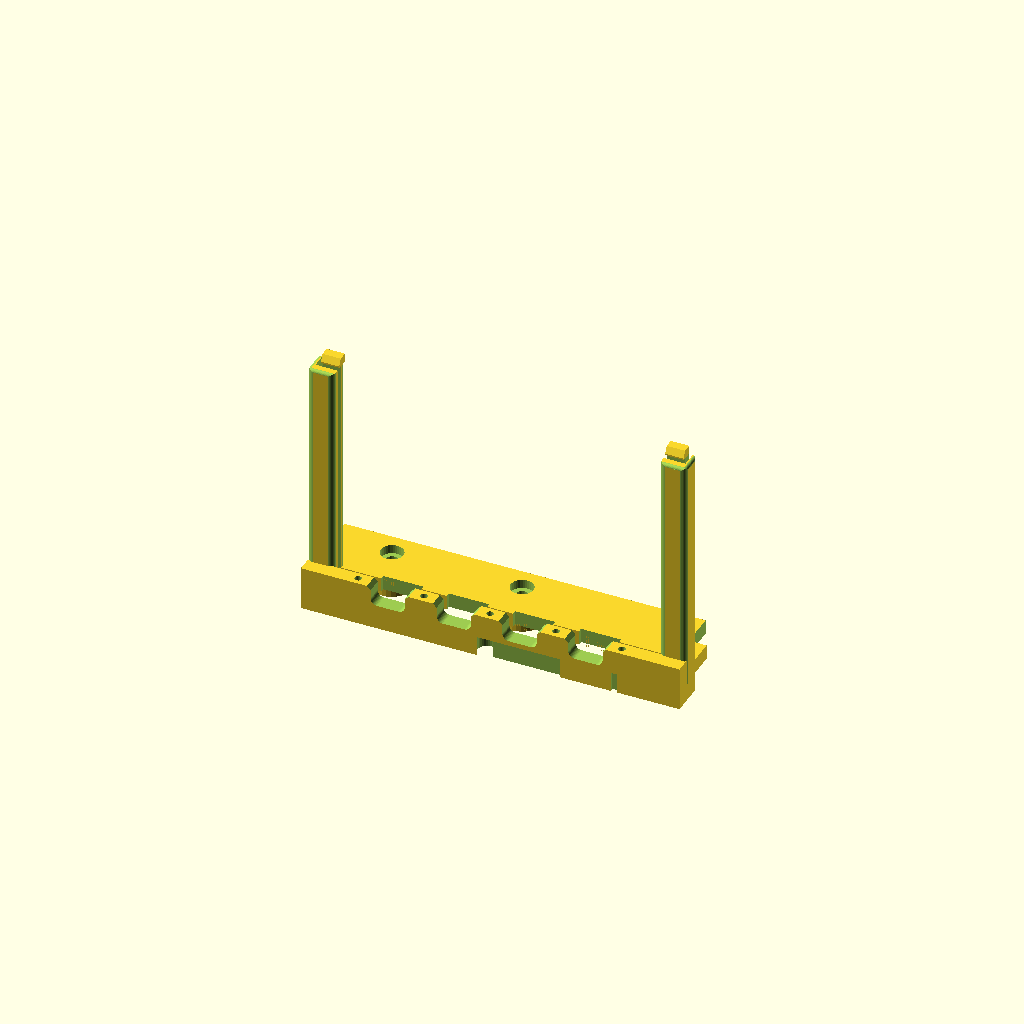
Cell 1: the model at its default parameters.
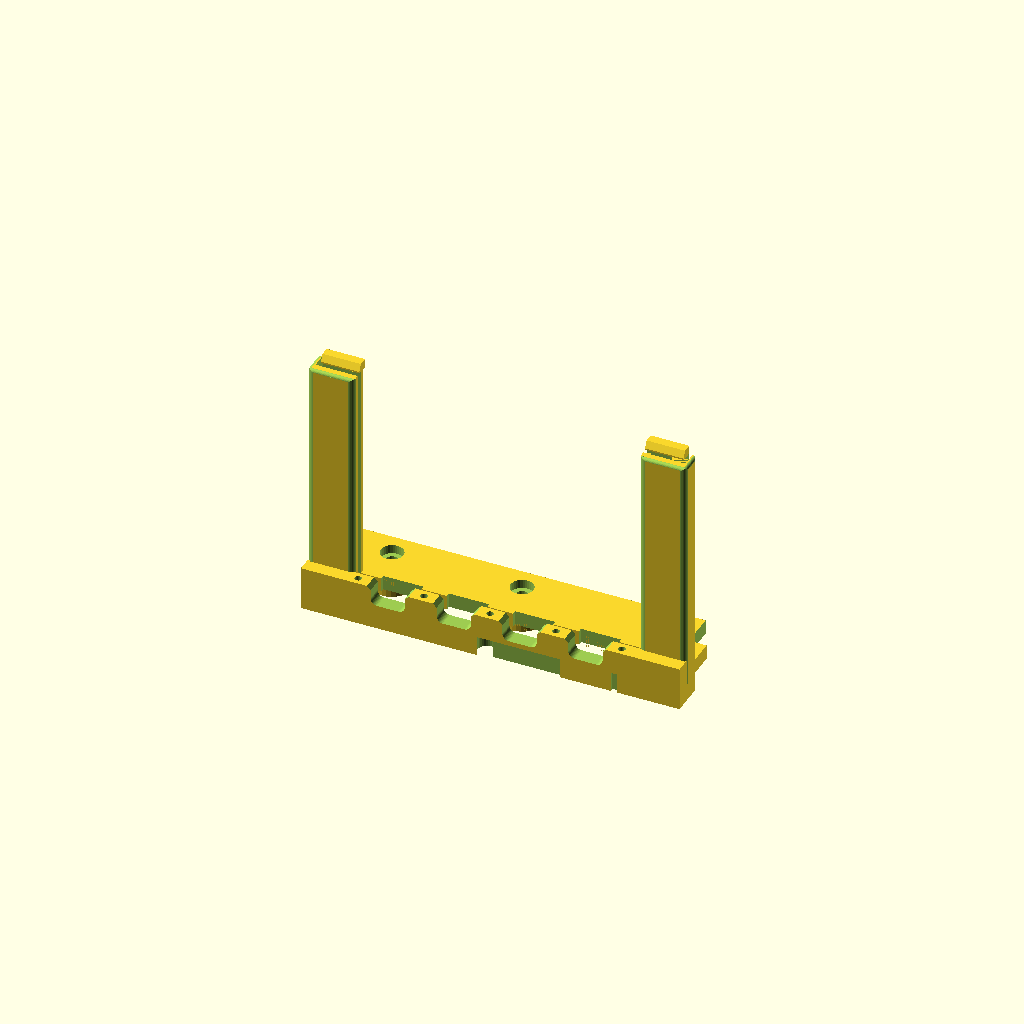
Cell 2 — END set to 11, the other parameters unchanged.
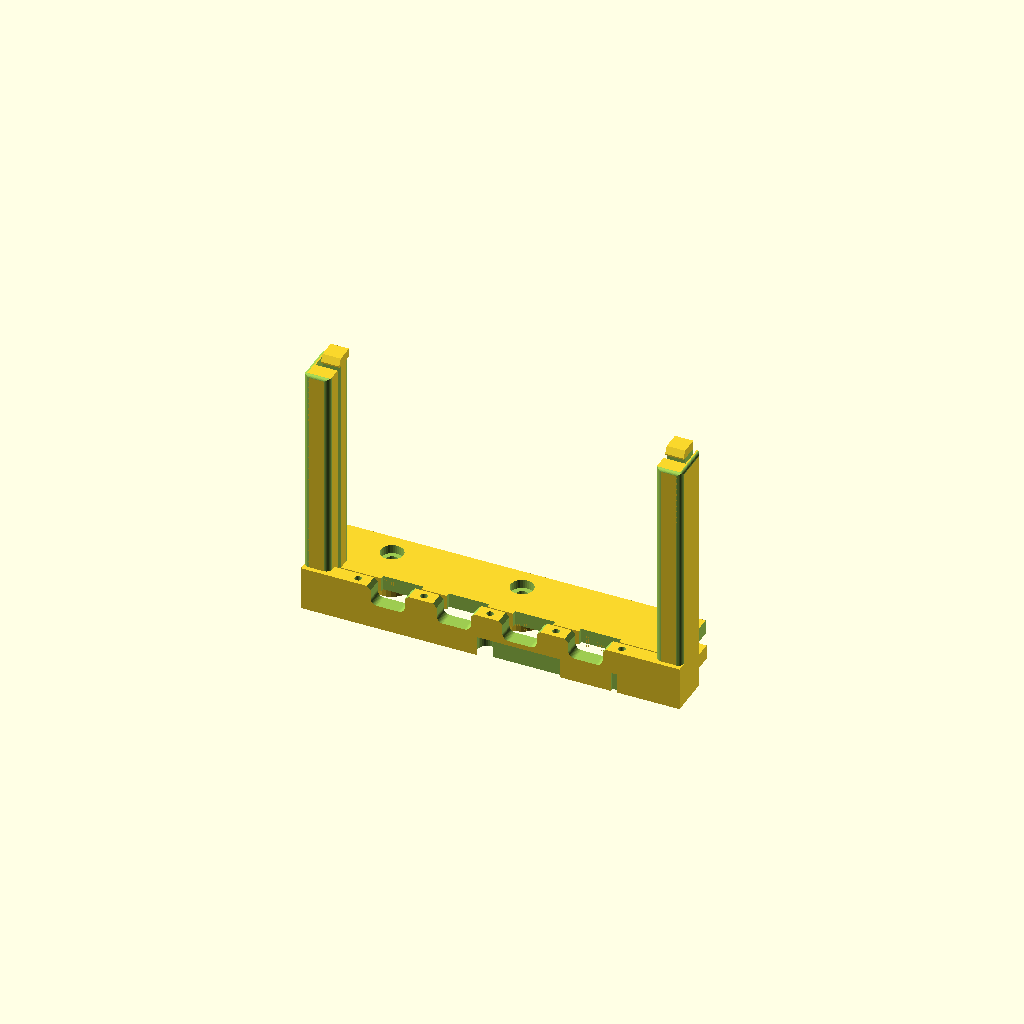
Cell 3: the same model with UW = 4.8.
One fixed orthographic camera (rotation 55°, 0°, 25°; colour scheme Cornfield) for every cell.
OpenSCAD source file mechanical/parts/x4_cradle.scad:
// DATA ×4 v2 cradle — holds the vertical DATA ×4 v2 (docs/data-x4-v2-layout-options.md, option B) upright at
// the back of the drawer's rear bay (or a sled bay's port block), its four vertical USB-C through the port
// wall's U's.  Drawer coordinates (parts/drawer.scad): x from the drawer's left outer face, y from its front,
// z 0 on the tray's ledges.
//
//   -D 'PART="cradle"'   the printed cradle (PETG), standing as installed: no supports
//   -D 'PART="strip"'    the strip over the receptacles (PETG), its top face down: no supports
//   -D 'PART="strip_in_place"'   the same, where it goes, for the viewer and the checks
//   -D 'PART="board"'    the board's stand-in (outline, notches), for the viewer and the checks
//   -D 'BOARD="x6"'      any of these for the DATA ×6 (config/rack.yaml › pcb.data_port_x6) in its own drawer
//                        (drawer.scad, DATA="x6"): 10 mm taller, six ports at 15 mm
//
// - The board stands on the drawer floor, its front face 7.4 mm behind the port wall's back face (the
//   receptacles' mouths 1 mm behind it), and slides down from above into two end slots (0.15 mm a side).
// - Plugging in pushes the board back onto the base's front edge, right behind the receptacles (relieved
//   round their shell legs).  Unplugging pulls it forwards onto the slots' front walls and two T-heads that
//   come through notches in its bottom edge, between ports 1–2 and 3–4.
// - A latch finger at each upright's top snaps over the board's top edge: press it back to lift the board.  It
//   bends across its layers, so it is long and its root is round: 0.21 % (docs/printed-parts-review.md).
// - The base sits on the DATA ×4's three shared bosses (H1–H3), 3 × M3 × 8 from above into heat-set inserts in
//   them (the user, 2026-10-21: a board is swapped often), and leaves the
//   cable window open: the board's PH 8 lead, on its rear face, drops behind it into the window.
// - The receptacles' guard (the user, 2026-10-26, after the design review): a comb on the floor in front of the
//   board, part of the cradle, holds each receptacle's body in a U (open on top: the board still drops in), and
//   a strip over the bodies, 5 × PT 2.3 × 8 into the comb between the ports, closes the U's.  A cable pulled
//   any way then bears on the cradle, not on the receptacles' joints.  Out: the strip first, then the board.
// - The DATA ×6 takes the same cradle, its uprights 10 mm taller, a pocket in the comb for each of its six
//   receptacles and the strip screwed between each two (its 15 mm pitch leaves no room outside the end ports).
//   Its T-heads are 5 mm wide: an ESD comes down to z 9.25 over each notch.  The port numbers, with no room
//   beside the drawer's U's, are debossed in the strip's front face.
// Print: as installed (bottom down), PETG, no supports; the base bridges ≤ 16 mm between its feet.
include <../lib/carrier.scad>

PART = "cradle";
BOARD = "x4";
X6 = BOARD == "x6";

V2 = X6 ? [DATA_X6_SIZE[0], DATA_X6_SIZE[1], DATA_X6_T]
        : [100, 70, 1.6];                 // the board: length (x), height (z), thickness (y): the v2 session, 2026-10-20
V2_X0 = X6 ? DATA_X6_X0 : 4;              // its left edge
V2_Y = DATA_PCB_Y0 + (X6 ? DATA_X6_FACE_Y : 7.4);   // its front face (the receptacles' mouths 1 mm behind the port wall)
V2_Z0 = DRAWER_BOTTOM;                    // its bottom edge, on the floor
PORT_XS = X6 ? [for (u = DATA_X6_USB) DATA_X6_X0 + u]
             : [for (u = DATA_X4_USB) DATA_X4_X0 + u];   // the drawer's U's (drawer.scad)
GAP = 0.15;                               // per side in the slots and at the base's edge
END = 5.5;                                // the board's ends inside the slots (no parts there, either face)
UW = 2.4;                                 // the uprights' front and rear walls
OW = 1.2;                                 // their outer wall
NOTCH = X6 ? DATA_X6_NOTCH : [3.4, 6.5];  // the board's bottom-edge notches: width, height
NOTCH_X = X6 ? DATA_X6_NOTCH_X : [35, 71];   // their centres, drawer x: between ports 1–2 and 3–4 (the ×6: 2–3, 4–5)
TEE = [X6 ? 5 : 7, 2.0];                  // a T-head's bar in front of the board: width (x), thickness (y)
BASE = [DATA_PCB_Z, 4.0];                 // the base: its underside (the bosses' top), thickness
LEG_RELIEF = [11, 1.2];                   // round each receptacle's shell legs on the rear face: width, depth
LATCH = [40, 0.8];                        // the latch finger: free length, hook over the board's top edge
SLIT = 1.0;                               // the slit that frees it from the outer wall
ROOT_R = 0.8;                             // the keyhole at the slit's foot: the finger's root round
// the guard.  HRO TYPE-C-31-D-06, from its drawing (the user, 2026-10-26): 8.94 × 3.16 × 6.40 nominal, the
// general tolerances' max taken here; its legs reach ±2.15 off the axis, ≈ 0.8 above the board (1.5 allowed)
USBC_BODY = [9.14, 3.31, 6.6];            // max: width (x), depth (z), height off the board (y)
GUARD_GAP = 0.1;                          // round the max body: 0.2 / 0.175 a side round a nominal one
COMB_Y = [V2_Y - 6.4 + 0.2, V2_Y - 2.1];  // 0.2 behind the mouths; 0.65 clear of the USBLC6s (1.45 tall) beside them
COMB_TOP = PORT_Z + 3.5;                  // the bodies' top at 12.66, a 1 mm lead-in under it
COMB_LOW = 7.2;                           // under it, back to the slots' front face: the board's face is bare (FB1 from 7.35)
STRIP_TOP = COMB_TOP + 5;                 // 5 mm: ≈ 0.02 mm under 20 N between two screws (2 mm: 0.45)
SEAT = [5.5, 2];                          // a slot across the strip for each screw's head (≤ Ø4.5): width, depth
GUARD_SY = (COMB_Y[0] + COMB_Y[1]) / 2;   // the screws' y

BOSSES = [for (i = [0 : 2]) let (h = DATA_X4_HOLES[i]) [DATA_X4_X0 + h[0], DATA_PCB_Y0 + DATA_X4_SIZE[1] - h[1]]];
BOSS_D = INSERT_M3[0] + 4;                // the bosses (drawer.scad › X4_BOSS_D)
WIN_X = BOSSES[2][0] + BOSS_D / 2 + 1.5;  // the cable window's left edge (drawer.scad › wx)
WIN_Y = DATA_PCB_Y0 + DATA_PCB_SIZE[1] + 1;   // and its front edge (› wy)

Y_F = V2_Y - GAP;                         // the slot: front face
Y_R = V2_Y + V2[2] + GAP;                 // rear face
TOP = V2_Z0 + V2[1];                      // the board's top edge
X_L = V2_X0 - 0.5 - OW;                   // the left upright's outer face
X_MID = V2_X0 + V2[0] / 2;
BASE_Y1 = max([for (b = BOSSES) b[1]]) + 6;     // the base's rear edge
// the strip's screws: between each two ports, and either side of the end ports where the strip reaches past them
GUARD_SCREWS = concat(X6 ? [] : [PORT_XS[0] - 9],
                      [for (i = [0 : len(PORT_XS) - 2]) (PORT_XS[i] + PORT_XS[i + 1]) / 2],
                      X6 ? [] : [PORT_XS[len(PORT_XS) - 1] + 9]);
assert(X_L >= DRAWER_WALL + 0.3, "the left upright hits the drawer's wall");

// the left upright, a U-channel round the board's left end: front wall, outer wall, rear wall.  The rear
// wall's top is a latch finger (slit from the outer wall, its foot rounded into the finger's root), its hook
// over the board's top edge with a 45° lead-in on top, so the board's edge pushes it back going in
module upright() {
    x1 = V2_X0 + END;
    xs = X_L + OW + SLIT;                 // the finger's slit-side face
    difference() {
        translate([X_L, Y_F - UW, V2_Z0]) cube([x1 - X_L, Y_R + UW - (Y_F - UW), TOP - V2_Z0]);
        translate([V2_X0 - 0.5, Y_F, V2_Z0 - EPS]) cube([x1 - V2_X0 + 0.5 + EPS, Y_R - Y_F, TOP - V2_Z0 + 2 * EPS]);
        translate([X_L + OW, Y_R - EPS, TOP - LATCH[0]]) cube([SLIT, UW + 2 * EPS, LATCH[0] + EPS]);
        // the slit's foot: a keyhole, so the finger's root corner is round (and the mesh has no knife edge)
        translate([xs - SLIT / 2, Y_R - EPS, TOP - LATCH[0]]) rotate([-90, 0, 0]) cylinder(r = ROOT_R, h = UW + 2 * EPS, $fn = 32);
        // the visual language: R1.5 on its four vertical edges, a 0.8 round on its outer top edges
        for (c = [[X_L, Y_F - UW, 0, 0], [X_L, Y_R + UW, 0, 1], [x1, Y_F - UW, 1, 0], [x1, Y_R + UW, 1, 1]])
            translate([c[0], c[1], V2_Z0 - EPS]) mirror([c[2], 0, 0]) mirror([0, c[3], 0])
                multmatrix([[0, 0, 1, 0], [0, 1, 0, 0], [1, 0, 0, 0], [0, 0, 0, 1]]) edge_round(TOP - V2_Z0 + 2 * EPS, r = VL_R[1]);
        translate([X_L, Y_F - UW, TOP]) mirror([0, 0, 1]) edge_round(x1 - X_L);
        translate([X_L, Y_R + UW, TOP]) rotate([0, 0, -90]) mirror([0, 0, 1]) edge_round(Y_R + UW - (Y_F - UW));
    }
    translate([xs, 0, TOP]) rotate([90, 0, 90]) linear_extrude(x1 - xs)
        polygon([[Y_R + UW, 0], [Y_R, 0], [Y_R, 0.2], [Y_R - GAP - LATCH[1], 0.2], [Y_R - GAP - LATCH[1], 0.6],
                 [Y_R, 1.6 + LATCH[1]], [Y_R + UW, 1.6 + LATCH[1]]]);
}

// a U round a receptacle's body, along y through the comb: its bottom half-oval GUARD_GAP off the max body, its
// sides straight up through `top`, a 1 mm lead-in there
module guard_pocket(x, top) {
    w = USBC_BODY[0] + 2 * GUARD_GAP;
    h = USBC_BODY[1] + 2 * GUARD_GAP;
    l = COMB_Y[1] - COMB_Y[0] + 2;
    translate([x, COMB_Y[0] - 1, 0]) {
        hull() {
            for (s = [-1, 1]) translate([s * (w - h) / 2, 0, PORT_Z]) rotate([-90, 0, 0]) cylinder(d = h, h = l, $fn = 48);
            translate([-w / 2, 0, PORT_Z]) cube([w, l, top + 1 - PORT_Z]);
        }
        translate([0, 0, top]) rotate([-90, 0, 0]) linear_extrude(l)
            polygon([[-w / 2 - 1, -EPS], [w / 2 + 1, -EPS], [w / 2, 1], [-w / 2, 1]]);
    }
}

// the comb: on the floor from the uprights' outer faces, fused with their front walls and the T-heads; clear of
// the single DATA board's ledges and bosses (the drawer's rear bay takes either board; the ×6's drawer has none)
module comb() difference() {
    union() {
        translate([X_L, COMB_Y[0], V2_Z0]) cube([2 * X_MID - 2 * X_L, COMB_Y[1] - COMB_Y[0], COMB_TOP - V2_Z0]);
        translate([X_L, COMB_Y[1] - EPS, V2_Z0]) cube([2 * X_MID - 2 * X_L, Y_F - COMB_Y[1] + EPS, COMB_LOW - V2_Z0]);
    }
    for (x = PORT_XS) guard_pocket(x, COMB_TOP);
    if (!X6) {
        for (s = ONE_LEDGES) translate([s[0] - GAP, COMB_Y[0] - 1, V2_Z0 - EPS])
            cube([s[1] - s[0] + 2 * GAP, DATA_PCB_Y0 + 2 + GAP - COMB_Y[0] + 1, DATA_PCB_Z + GAP - V2_Z0 + EPS]);
        for (h = ONE_HOLES) translate([h[0], h[1], V2_Z0 - EPS]) cylinder(d = 5 + 2 * GAP, h = DATA_PCB_Z + GAP - V2_Z0 + EPS);
    }
    for (x = GUARD_SCREWS) translate([x, GUARD_SY, COMB_TOP - 5.5]) cylinder(d = PT_PILOT, h = 5.5 + EPS, $fn = 24);
}

// the strip: on the comb between the uprights, a tongue down each U to GUARD_GAP over the max body, a PT 2.3 × 8
// through it at each screw, its head in a slot across the strip
module strip() difference() {
    union() {
        translate([V2_X0 + END + 0.1, COMB_Y[0], COMB_TOP]) cube([V2[0] - 2 * END - 0.2, COMB_Y[1] - COMB_Y[0], STRIP_TOP - COMB_TOP]);
        for (x = PORT_XS) let (w = USBC_BODY[0] + 2 * GUARD_GAP - 0.3, z0 = PORT_Z + USBC_BODY[1] / 2 + GUARD_GAP)
            translate([x - w / 2, COMB_Y[0], z0]) cube([w, COMB_Y[1] - COMB_Y[0], COMB_TOP - z0 + EPS]);
    }
    for (x = GUARD_SCREWS) {
        translate([x, GUARD_SY, COMB_TOP - EPS]) cylinder(d = PT_CLEAR, h = STRIP_TOP - COMB_TOP + 2 * EPS, $fn = 24);
        translate([x - SEAT[0] / 2, COMB_Y[0] - 1, STRIP_TOP - SEAT[1]]) cube([SEAT[0], COMB_Y[1] - COMB_Y[0] + 2, SEAT[1] + 1]);
    }
    // the ×6's port numbers in its front face, over each U (above the port wall's top)
    if (X6) for (i = [0 : len(PORT_XS) - 1]) translate([PORT_XS[i], COMB_Y[0], (COMB_TOP + STRIP_TOP) / 2 + 0.3])
        rotate([90, 0, 0]) deboss(str(i + 1), cap = 3);
    // the visual language: a 0.8 round on its top's long edges
    translate([V2_X0 + END, COMB_Y[0], STRIP_TOP]) mirror([0, 0, 1]) edge_round(V2[0] - 2 * END);
    translate([V2_X0 + END, COMB_Y[1], STRIP_TOP]) mirror([0, 1, 0]) mirror([0, 0, 1]) edge_round(V2[0] - 2 * END);
}

module cradle() {
    difference() {
        union() {
            comb();
            upright();
            translate([2 * X_MID, 0, 0]) mirror([1, 0, 0]) upright();
            // the base: from right behind the board to behind the bosses, short of the cable window
            translate([X_L, Y_R, BASE[0]]) difference() {
                cube([2 * X_MID - 2 * X_L, BASE_Y1 - Y_R, BASE[1]]);
                translate([WIN_X - 1 - X_L, WIN_Y - 1 - Y_R, -EPS]) cube([100, 100, BASE[1] + 2 * EPS]);
            }
            // feet round the bosses (the base's supports while printing; clear of the bosses in the drawer)
            for (b = [BOSSES[0], BOSSES[1]]) translate([b[0], b[1], V2_Z0]) difference() {
                cylinder(d = BOSS_D + 4, h = BASE[0] - V2_Z0 + EPS);
                translate([0, 0, -EPS]) cylinder(d = BOSS_D + 0.8, h = BASE[0]);
            }
            // and Ø6 posts where the drawer's floor is bare, so the base bridges ≤ 16 mm as printed (the one at
            // x 95 forward of the third boss; docs/printed-parts-fdm-review.md, item 3)
            for (p = [[36, BOSSES[1][1]], [78, BOSSES[1][1]], [95, 179]])
                translate([p[0], p[1], V2_Z0]) cylinder(d = 6, h = BASE[0] - V2_Z0 + EPS);
            // the T-heads: a bar in front of the board's bottom, a fin through its notch, a riser behind it
            // up to the base
            for (x = NOTCH_X) {
                h = NOTCH[1] - 0.5;
                translate([x - TEE[0] / 2, Y_F - TEE[1], V2_Z0]) cube([TEE[0], TEE[1] + EPS, h]);
                translate([x - NOTCH[0] / 2 + 0.3, Y_F - EPS, V2_Z0]) cube([NOTCH[0] - 0.6, Y_R - Y_F + 2 * EPS, h]);
                translate([x - NOTCH[0] / 2 + 0.3, Y_R, V2_Z0]) cube([NOTCH[0] - 0.6, 3, BASE[0] + BASE[1] - V2_Z0]);
            }
        }
        // screw holes, heads countersunk into the base
        for (b = BOSSES) translate([b[0], b[1], BASE[0] - EPS]) {
            cylinder(d = M3_CLEAR, h = BASE[1] + 2 * EPS);
            translate([0, 0, BASE[1] - 2.4]) cylinder(d = 6.2, h = 2.4 + 2 * EPS);     // an M3 pan head, flush
        }
        // reliefs round each receptacle's shell legs, through the rear face
        for (x = PORT_XS) translate([x - LEG_RELIEF[0] / 2, Y_R - EPS, BASE[0] - EPS]) cube([LEG_RELIEF[0], LEG_RELIEF[1], BASE[1] + 2 * EPS]);
    }
}

// the board's stand-in: its outline and the two bottom-edge notches
module board() translate([V2_X0, V2_Y, V2_Z0]) difference() {
    cube([V2[0], V2[2], V2[1]]);
    for (x = NOTCH_X) translate([x - V2_X0 - NOTCH[0] / 2, -EPS, -EPS]) cube([NOTCH[0], V2[2] + 2 * EPS, NOTCH[1] + EPS]);
}

if (PART == "board") board();
else if (PART == "strip") rotate([180, 0, 0]) strip();
else if (PART == "strip_in_place") strip();
else cradle();
Customizer parameters (derived from the source; name, type, default, range or options):
PART: string, default "cradle"
BOARD: string, default "x4"
GAP: number, default 0.15
END: number, default 5.5
UW: number, default 2.4
OW: number, default 1.2
LEG_RELIEF: vector, default [11, 1.2]
LATCH: vector, default [40, 0.8]
SLIT: number, default 1
ROOT_R: number, default 0.8
USBC_BODY: vector, default [9.14, 3.31, 6.6]
GUARD_GAP: number, default 0.1
COMB_LOW: number, default 7.2
SEAT: vector, default [5.5, 2]
